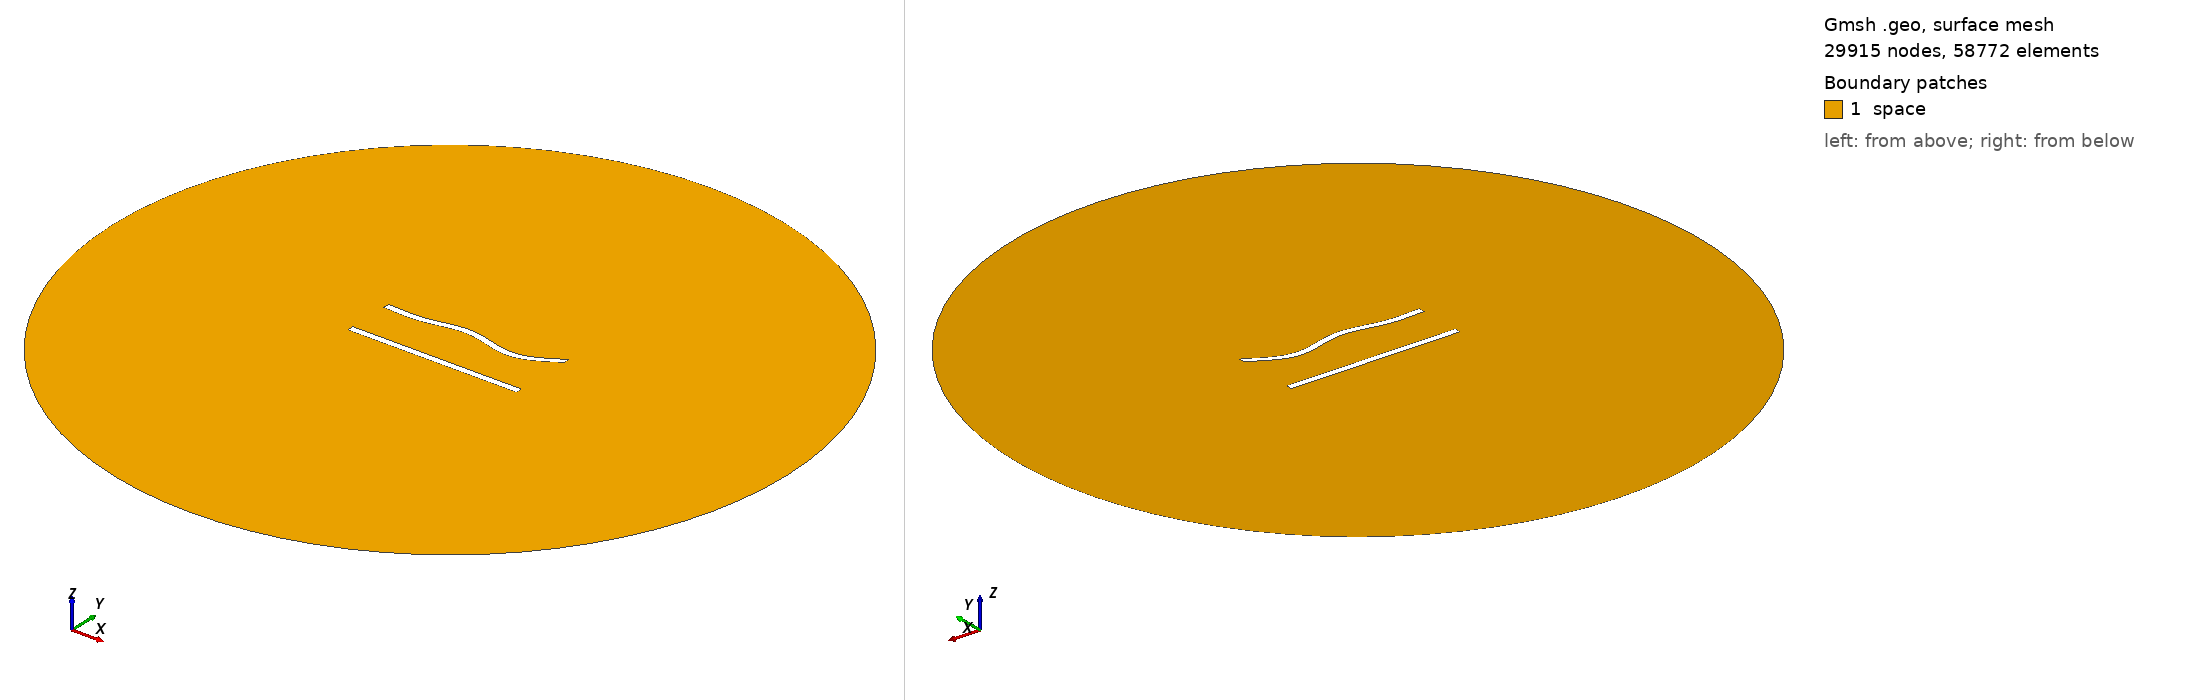

Gmsh geometry script, surface-meshed: 29915 nodes, 58772 surface elements. Boundary patches (legend numbers): 1 space. Left view from above one corner, right view from below the opposite corner. Legend entries are the model's physical surfaces. The drawing asked Gmsh for element sizes between 1% and 20% of the model's largest extent; the script's own settings can give other sizes.

=== 313.geo (drawn) ===
//---------------------------------------
// Geometry kernel
//---------------------------------------

SetFactory("OpenCASCADE");



//---------------------------------------
// Parameters of the geometry
//---------------------------------------

// Overetch of the upper plate
overetch = 0.0;

// Distance between the plates
distance = 27.5;

// Discretization over the x axis (for the deformation)
nx = 50; 

// Length of the plate
L = 100 - overetch; 

// Number of modes
n = 4; 

// 1st mode coefficient
coeff(1) = 1.5;
beta(1) = 0.596864 * 3.1415926535 / L;

// 2nd mode coefficient
coeff(2) = 0.0;
beta(2) = 1.49418 * 3.1415926535 / L;

// 3rd mode coefficient
coeff(3) = 1.5;
beta(3) = 2.50025 * 3.1415926535 / L;

// 4th mode coefficient
coeff(4) = -1.5;
beta(4) = 3.49999 * 3.1415926535 / L;



//---------------------------------------
// Upper plate (deformed rectangle)
//---------------------------------------

// Coordiantes of the upper plate
xmin = -50;
xmax = 50 - overetch;

// Height of the upper plate
yheight = 4 - 2 * overetch;

// Indexes of the points
UpperID[] = {};
LowerID[] = {};
LeftID[] = {};
RightID[] = {};

// Point index
p = 1;

// Horizontal edges
For i In {1:nx}
    x = xmin + (i-1)*(xmax - xmin)/(nx-1);

    y_bottom = distance / 2 + overetch;
    For j In {1:n}
        C = (Cosh(beta(j)*L) + Cos(beta(j)*L)) / (Sinh(beta(j)*L) + Sin(beta(j)*L));
        y_bottom  = y_bottom + coeff(j) * (Cosh(beta(j)*(x+50)) - Cos(beta(j)*(x+50)) - C * (Sinh(beta(j)*(x+50)) - Sin(beta(j)*(x+50))));
    EndFor

    y_top = y_bottom + yheight;

    Point(p) = {x, y_top, 0, 1.0};
    UpperID[i] = p;
    p = p + 1;

    Point(p) = {x, y_bottom, 0, 1.0};
    LowerID[i] = p;
    p = p + 1;
EndFor

// Create point lists
UpperPts[] = {}; LowerPts[] = {};
For i In {1:nx}
  UpperPts[] += {UpperID[i]};
  LowerPts[] += {LowerID[i]};
EndFor

// Build splines
Spline(1) = {UpperPts[]};
Spline(2) = {LowerPts[]};
Line(3) = {LowerPts[nx-1], UpperPts[nx-1]};
Line(4) = {LowerPts[0], UpperPts[0]};

// Build the plane surface
Curve Loop(1) = {2, 3, -1, -4};
Plane Surface(1) = {1};



//---------------------------------------
// Lower plate (rectangle)
//---------------------------------------

// Vertices
Point(1001) = {-50, -distance/2, 0, 1.0};
Point(1002) = { 50, -distance/2, 0, 1.0};
Point(1003) = { 50,  -distance/2 + 4, 0, 1.0};
Point(1004) = {-50,  -distance/2 + 4, 0, 1.0};

// Edges
Line(5) = {1001, 1002};
Line(6) = {1002, 1003};
Line(7) = {1003, 1004};
Line(8) = {1004, 1001};

// Plane surface
Line Loop(2) = {5, 6, 7, 8};
Plane Surface(2) = {2}; 



//---------------------------------------
// Outer (fictious) boundary
//---------------------------------------

// Points
Point(1005) = {0, 0, 0};       // Center
Point(1006) = {200, 0, 0};     // Start point
Point(1007) = {0, 200, 0};     // 90 degrees
Point(1008) = {-200, 0, 0};    // 180 degrees
Point(1009) = {0, -200, 0};    // 270 degrees

// Circle arcs (each needs start, center, end)
Circle(9) = {1006, 1005, 1007};
Circle(10) = {1007, 1005, 1008};
Circle(11) = {1008, 1005, 1009};
Circle(12) = {1009, 1005, 1006};

// Plane surface for the entire domain
Curve Loop(3) = {9, 10, 11, 12};
Surface(3) = {3};

// Subtract the plates from the whole domain to obtain the actual domain where we want to solve the equations
BooleanDifference{ Surface{3}; Delete; }{ Surface{1}; Surface{2}; Delete; }




//---------------------------------------
// Transfinite Lines/Curves
//---------------------------------------

// Set the number of points on the boundaries
r = 6;
d = 0.15;

// Plates
Transfinite Curve {1} = 50*r/4 Using Progression 1;
Transfinite Line {2} = 50*r Using Progression 1;
Transfinite Curve {3, 4} = 2*r Using Progression 1+d;
Transfinite Line {5} = 50*r/4 Using Progression 1;
Transfinite Line {7} = 50*r Using Progression 1;
Transfinite Line {6} = 2*r Using Progression 1-d;
Transfinite Line {8} = 2*r Using Progression 1+d;

// Outer boundary
Transfinite Line {9, 10, 11, 12} = 20 Using Progression 1;



//---------------------------------------
// Physical groups
//---------------------------------------                

// Physical curves (boundaries)
Physical Line("force_segment", 10) = {2};
Physical Line("upper_plate", 11) = {1, 3, 4};
Physical Line("lower_plate", 12) = {5, 6, 7, 8};
Physical Line("boundary", 20) = {9, 10, 11, 12};

// Physical Surfaces
Physical Surface("space", 30) = {3};



//---------------------------------------
// 6. Generate the Mesh
//---------------------------------------

// 2D mesh generation
Mesh 2;
